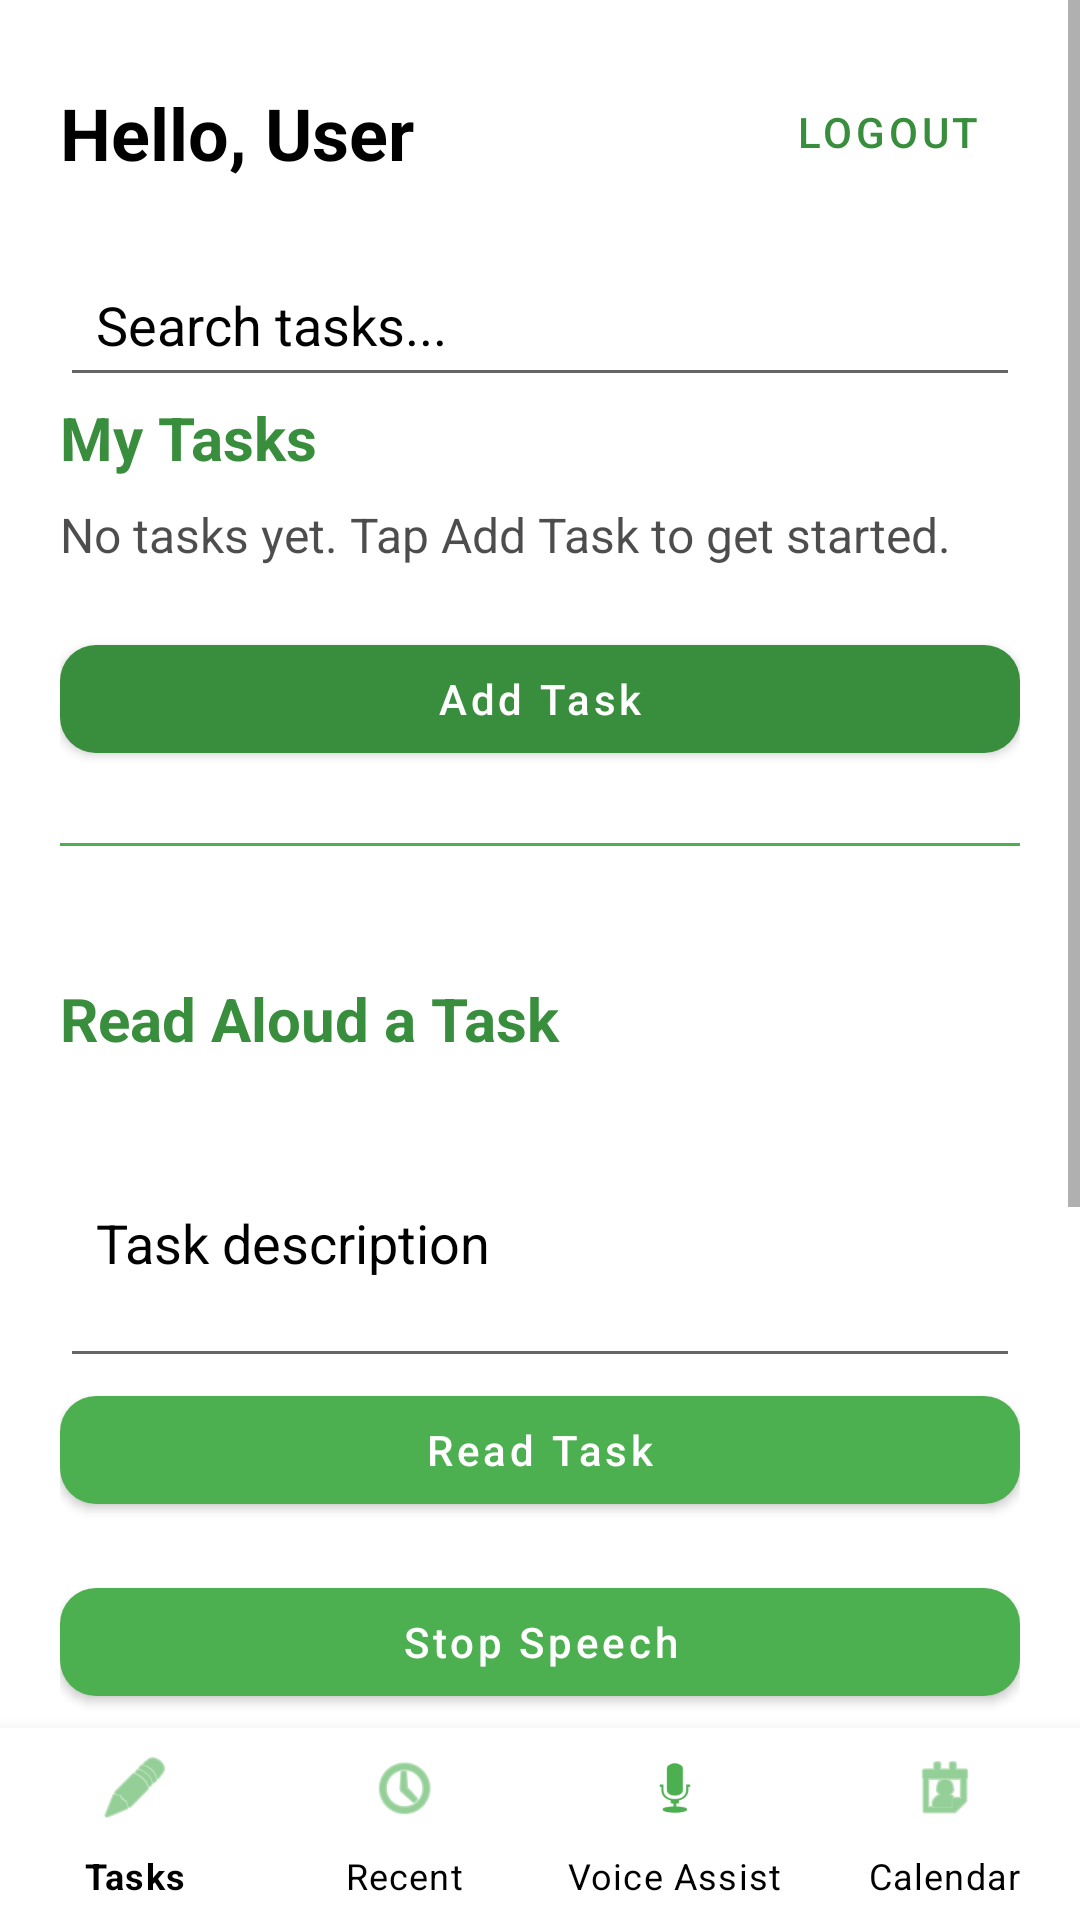

Produce the Android XML layout that renders to this screen, including the resource entries it uses.
<!-- AndroidManifest.xml: application theme Theme.Group4 -->
<!-- res/layout/activity_task.xml -->
<?xml version="1.0" encoding="utf-8"?>
<RelativeLayout xmlns:android="http://schemas.android.com/apk/res/android"
    xmlns:app="http://schemas.android.com/apk/res-auto"
    xmlns:tools="http://schemas.android.com/tools"
    android:layout_width="match_parent"
    android:layout_height="match_parent"
    android:background="?attr/customBackgroundColor"
    tools:context=".TaskActivity">

    
    <ScrollView
        android:layout_width="match_parent"
        android:layout_height="match_parent"
        android:layout_above="@id/bottomNavigation">

        <LinearLayout
            android:layout_width="match_parent"
            android:layout_height="wrap_content"
            android:orientation="vertical"
            android:padding="20dp">

            
            <androidx.constraintlayout.widget.ConstraintLayout
                android:layout_width="match_parent"
                android:layout_height="wrap_content">

                <TextView
                    android:id="@+id/tvGreeting"
                    android:layout_width="wrap_content"
                    android:layout_height="wrap_content"
                    android:layout_marginTop="8dp"
                    android:text="Hello, User"
                    android:textColor="?attr/customTextColor"
                    android:textSize="24sp"
                    android:textStyle="bold"
                    app:layout_constraintStart_toStartOf="parent"
                    app:layout_constraintTop_toTopOf="parent"
                    tools:ignore="HardcodedText" />

                <com.google.android.material.button.MaterialButton
                    android:id="@+id/btnLogout"
                    style="@style/Widget.MaterialComponents.Button.TextButton"
                    android:layout_width="wrap_content"
                    android:layout_height="wrap_content"
                    android:text="Logout"
                    android:textColor="?attr/customSecondaryTextColor"
                    app:layout_constraintEnd_toEndOf="parent"
                    app:layout_constraintTop_toTopOf="parent"
                    tools:ignore="HardcodedText" />

            </androidx.constraintlayout.widget.ConstraintLayout>
            
            <EditText
                android:id="@+id/editSearchTasks"
                android:layout_width="match_parent"
                android:layout_height="wrap_content"
                android:layout_marginTop="16dp"
                android:hint="Search tasks..."
                app:cornerRadius="12dp"
                android:padding="12dp"
                android:textColor="?attr/customTextColor"
                android:textColorHint="?attr/customTextColor"
                android:background="?android:attr/editTextBackground" />


            <TextView
                android:layout_width="match_parent"
                android:layout_height="wrap_content"
                android:layout_marginTop="0dp"
                android:text="@string/task_header"
                android:textColor="?attr/customSecondaryTextColor"
                android:textSize="20sp"
                android:textStyle="bold" />

            <TextView
                android:id="@+id/tvTaskEmpty"
                android:layout_width="match_parent"
                android:layout_height="wrap_content"
                android:layout_marginTop="8dp"
                android:text="@string/no_task_items"
                android:textColor="?attr/customTextColor"
                android:alpha="0.7"
                android:textSize="16sp" />

            <LinearLayout
                android:id="@+id/taskContainer"
                android:layout_width="match_parent"
                android:layout_height="wrap_content"
                android:orientation="vertical"
                android:layout_marginTop="12dp" />

            
            <com.google.android.material.button.MaterialButton
                android:id="@+id/btnAddTask"
                android:layout_width="match_parent"
                android:layout_height="wrap_content"
                android:layout_marginTop="8dp"
                android:text="@string/add_task_button"
                android:textAllCaps="false"
                app:cornerRadius="12dp"

                android:textColor="@color/white"
                app:backgroundTint="?attr/colorPrimaryVariant" />

            <View
                android:layout_width="match_parent"
                android:layout_height="1dp"
                android:layout_marginTop="24dp"
                android:background="?attr/colorPrimary" />

            
            <TextView
                android:layout_width="match_parent"
                android:layout_height="wrap_content"
                android:layout_marginTop="44dp"
                android:text="@string/speak_task_section_title"
                android:textSize="20sp"
                android:textStyle="bold"
                android:textColor="?attr/customSecondaryTextColor" />

            <EditText
                android:id="@+id/editTaskText"
                android:layout_width="match_parent"
                android:layout_height="wrap_content"
                android:layout_marginTop="16dp"
                android:hint="@string/home_page_task_hint"
                android:inputType="textMultiLine"
                android:minLines="3"
                android:padding="12dp"
                android:textColor="?attr/customTextColor"
                android:textColorHint="?attr/customTextColor"
                android:background="?android:attr/editTextBackground"
                tools:ignore="Autofill" />

            <com.google.android.material.button.MaterialButton
                android:id="@+id/btnSpeakTask"
                android:layout_width="match_parent"
                android:layout_height="wrap_content"
                android:layout_marginBottom="16dp"
                app:cornerRadius="12dp"

                android:text="@string/speak_task_button"
                android:textAllCaps="false"
                android:textColor="@color/white"
                app:backgroundTint="?attr/colorPrimary" />

            <com.google.android.material.button.MaterialButton
                android:id="@+id/btnStopSpeech"
                android:layout_width="match_parent"
                android:layout_height="wrap_content"
                android:layout_marginBottom="8dp"
                app:cornerRadius="12dp"

                android:text="@string/stop_speech_button"
                android:textAllCaps="false"
                android:textColor="@color/white"
                app:backgroundTint="@color/primary_green" />
            
            <com.google.android.material.button.MaterialButton
                android:id="@+id/btnNewQuery"
                android:layout_width="match_parent"
                android:layout_height="60dp"
                android:layout_marginTop="140dp"
                android:text="Voice Assistance"
                android:textAllCaps="false"
                android:textColor="@color/white"
                android:textSize="18sp"
                app:backgroundTint="?attr/colorPrimary"
                app:cornerRadius="12dp"
                app:icon="@android:drawable/ic_btn_speak_now"
                app:iconGravity="textStart"
                app:iconPadding="12dp" />

            <View
                android:layout_width="match_parent"
                android:layout_height="1dp"
                android:layout_marginTop="24dp"
                android:background="?attr/colorPrimary" />
        </LinearLayout>

    </ScrollView>

    
    <com.google.android.material.bottomnavigation.BottomNavigationView
        android:id="@+id/bottomNavigation"
        android:layout_width="match_parent"
        android:layout_height="64dp"
        android:layout_alignParentBottom="true"
        android:background="?attr/customBackgroundColor"
        app:itemIconTint="?attr/colorPrimary"
        app:itemTextColor="?attr/customTextColor"
        app:labelVisibilityMode="labeled"
        app:menu="@menu/bottom_nav_menu" />

</RelativeLayout>
<!-- resources referenced by this layout -->
<resources>
  <color name="primary_green">#4CAF50</color>
  <color name="white">#FFFFFFFF</color>
  <string name="add_task_button">Add Task</string>
  <string name="home_page_task_hint">Task description</string>
  <string name="no_task_items">No tasks yet. Tap Add Task to get started.</string>
  <string name="speak_task_button">Read Task</string>
  <string name="speak_task_section_title">Read Aloud a Task</string>
  <string name="stop_speech_button">Stop Speech</string>
  <string name="task_header">My Tasks</string>
  <style name="Theme.Group4" parent="Theme.MaterialComponents.Light.NoActionBar">
          <item name="colorPrimary">@color/primary_green</item>
          <item name="colorPrimaryVariant">@color/primary_dark_green</item>
          <item name="colorOnPrimary">@color/white</item>
          <item name="colorSecondary">@color/primary_light_green</item>
          <item name="colorSecondaryVariant">@color/primary_green</item>
          <item name="colorOnSecondary">@color/black</item>
          <item name="android:statusBarColor">?attr/colorPrimaryVariant</item>
          <item name="android:windowBackground">@color/white</item>
  
          <item name="customBackgroundColor">@color/white</item>
          <item name="customTextColor">@color/black</item>
          <item name="customSecondaryTextColor">@color/primary_dark_green</item>
      </style>
  <color name="primary_dark_green">#388E3C</color>
  <color name="primary_light_green">#C8E6C9</color>
  <color name="black">#FF000000</color>
</resources>
